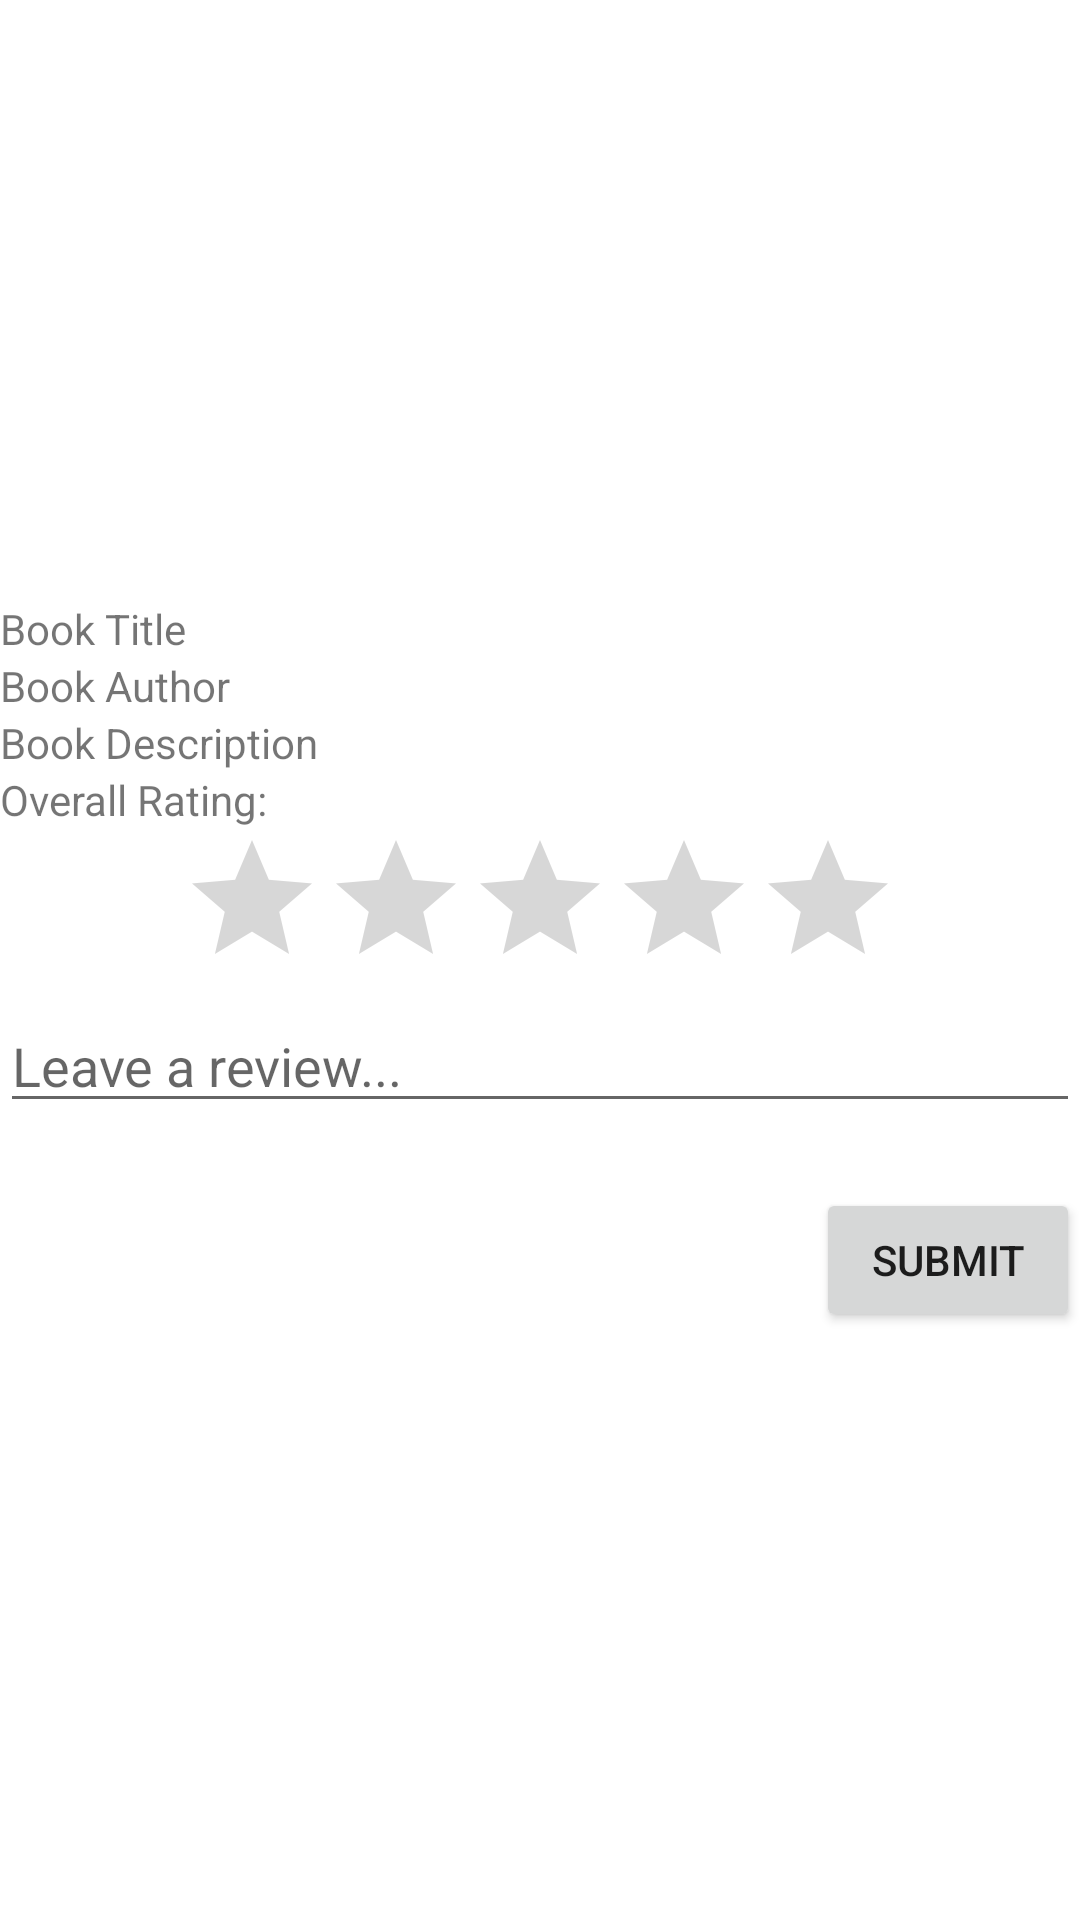

Android layout source for this screen:
<!-- AndroidManifest.xml: application theme Theme.BookLoveer -->
<!-- res/layout/fragment_book_detail.xml -->
<?xml version="1.0" encoding="utf-8"?>
<FrameLayout xmlns:android="http://schemas.android.com/apk/res/android"
    xmlns:tools="http://schemas.android.com/tools"
    android:layout_width="match_parent"
    android:layout_height="match_parent"
    tools:context=".fragment.BookDetailFragment">

    <androidx.constraintlayout.widget.ConstraintLayout
        xmlns:android="http://schemas.android.com/apk/res/android"
        xmlns:app="http://schemas.android.com/apk/res-auto"
        android:layout_width="match_parent"
        android:layout_height="match_parent">
        <TextView
            android:id="@+id/overallRating"
            android:layout_width="wrap_content"
            android:layout_height="wrap_content"
            android:text="Overall Rating: "
            app:layout_constraintTop_toBottomOf="@+id/bookDescription"
            app:layout_constraintLeft_toLeftOf="parent"
            app:layout_constraintVertical_chainStyle="packed" />

        
        <TextView
            android:id="@+id/bookTitle"
            android:layout_width="match_parent"
            android:layout_height="wrap_content"
            android:text="Book Title"
            app:layout_constraintTop_toBottomOf="@+id/bookThumb"
            app:layout_constraintLeft_toLeftOf="parent"
            app:layout_constraintVertical_chainStyle="packed" />

        <TextView
            android:id="@+id/bookAuthor"
            android:layout_width="0dp"
            android:layout_height="wrap_content"
            android:text="Book Author"
            app:layout_constraintLeft_toLeftOf="parent"
            app:layout_constraintTop_toBottomOf="@+id/bookTitle"
            app:layout_constraintVertical_chainStyle="packed" />

        <TextView
            android:id="@+id/bookDescription"
            android:layout_width="0dp"
            android:layout_height="wrap_content"
            android:text="Book Description"
            app:layout_constraintLeft_toLeftOf="parent"
            app:layout_constraintTop_toBottomOf="@+id/bookAuthor"
            />

        <ImageView
            android:id="@+id/bookThumb"
            android:layout_width="150dp"
            android:layout_height="200dp"
            android:adjustViewBounds="true"
            app:layout_constraintLeft_toLeftOf="parent"
            app:layout_constraintRight_toRightOf="parent"
            android:src="@color/common_google_signin_btn_text_dark"
            app:layout_constraintTop_toTopOf="parent"
            />

        
        <RatingBar
            android:id="@+id/ratingBar"
            android:layout_width="wrap_content"
            android:layout_height="wrap_content"
            android:numStars="5"
            app:layout_constraintStart_toStartOf="parent"
            app:layout_constraintEnd_toEndOf="parent"
            app:layout_constraintTop_toBottomOf="@+id/overallRating"
            app:layout_constraintBottom_toTopOf="@+id/reviewComment" />

        <EditText
            android:id="@+id/reviewComment"
            android:layout_width="match_parent"
            android:layout_height="wrap_content"
            android:hint="Leave a review..."
            app:layout_constraintLeft_toLeftOf="parent"
            app:layout_constraintEnd_toEndOf="parent"
            app:layout_constraintTop_toBottomOf="@+id/ratingBar"
            />
        <Button
            android:id="@+id/reviewSubmit"
            android:layout_width="wrap_content"
            android:layout_height="wrap_content"
            android:text="Submit"
            app:layout_constraintRight_toRightOf="parent"
            app:layout_constraintTop_toBottomOf="@+id/ratingBar"
            app:layout_constraintBottom_toTopOf="@+id/reviewList" />

        
        <androidx.recyclerview.widget.RecyclerView
            android:id="@+id/reviewList"
            android:layout_width="match_parent"
            android:layout_height="wrap_content"
            app:layout_constraintLeft_toLeftOf="parent"
            app:layout_constraintTop_toBottomOf="@+id/reviewComment"
            app:layout_constraintBottom_toBottomOf="parent"
            />

    </androidx.constraintlayout.widget.ConstraintLayout>

</FrameLayout>
<!-- resources referenced by this layout -->
<resources>
  <style name="Theme.BookLoveer" parent="Theme.MaterialComponents.DayNight.DarkActionBar">
          
          <item name="colorPrimary">@color/purple_500</item>
          <item name="colorPrimaryVariant">@color/purple_700</item>
          <item name="colorOnPrimary">@color/white</item>
          
          <item name="colorSecondary">@color/teal_200</item>
          <item name="colorSecondaryVariant">@color/teal_700</item>
          <item name="colorOnSecondary">@color/black</item>
          
          <item name="android:statusBarColor">?attr/colorPrimaryVariant</item>
          
      </style>
  <color name="purple_500">#FF6200EE</color>
  <color name="purple_700">#FF3700B3</color>
  <color name="white">#FFFFFFFF</color>
  <color name="teal_200">#FF03DAC5</color>
  <color name="teal_700">#FF018786</color>
  <color name="black">#FF000000</color>
</resources>
